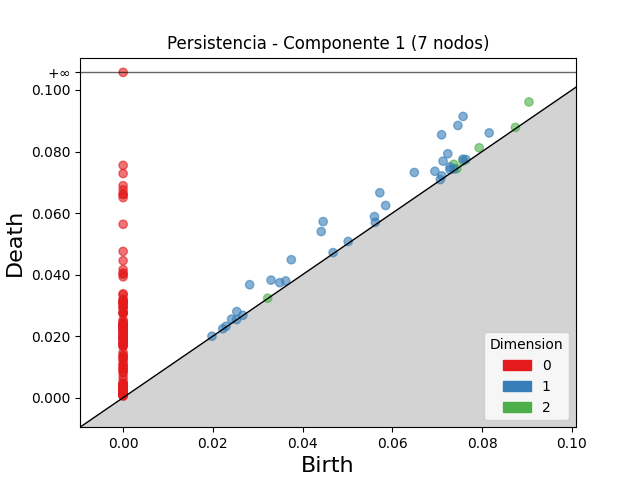

Data behind this chart, as committed beside it:
dimension, birth, death
2, 0.09043, 0.09611
2, 0.07369, 0.07584
2, 0.07934, 0.08122
2, 0.07579, 0.0769
2, 0.08742, 0.08784
2, 0.03222, 0.03232
2, 0.07435, 0.07443
1, 0.07575, 0.09141
1, 0.07097, 0.08543
1, 0.0746, 0.08847
1, 0.04457, 0.05721
1, 0.04414, 0.05399
1, 0.0572, 0.06658
1, 0.0282, 0.03671
1, 0.06489, 0.07318
1, 0.03748, 0.04483
1, 0.07235, 0.07927
1, 0.07129, 0.07687
1, 0.03296, 0.03819
1, 0.08157, 0.08605
1, 0.06947, 0.07357
1, 0.0585, 0.06246
1, 0.05601, 0.05884
1, 0.02533, 0.02797
1, 0.0349, 0.03736
1, 0.07284, 0.07498
1, 0.07571, 0.0775
1, 0.03622, 0.03792
1, 0.02417, 0.02553
1, 0.07283, 0.07411
1, 0.071, 0.07207
1, 0.07635, 0.07741
1, 0.05619, 0.05698
1, 0.05015, 0.05075
1, 0.07373, 0.07432
1, 0.04679, 0.04714
1, 0.02293, 0.02318
1, 0.07067, 0.07086
1, 0.0198, 0.01995
1, 0.0222, 0.02235
1, 0.02529, 0.02537
1, 0.02668, 0.02675
0, 0.0, inf
0, 0.0, 0.0755
0, 0.0, 0.07284
0, 0.0, 0.06889
0, 0.0, 0.06755
0, 0.0, 0.06609
0, 0.0, 0.06608
0, 0.0, 0.06501
0, 0.0, 0.05634
0, 0.0, 0.04753
0, 0.0, 0.04452
0, 0.0, 0.04162
0, 0.0, 0.04049
0, 0.0, 0.04007
0, 0.0, 0.03927
0, 0.0, 0.03377
0, 0.0, 0.03338
0, 0.0, 0.03205
... 102 more rows
